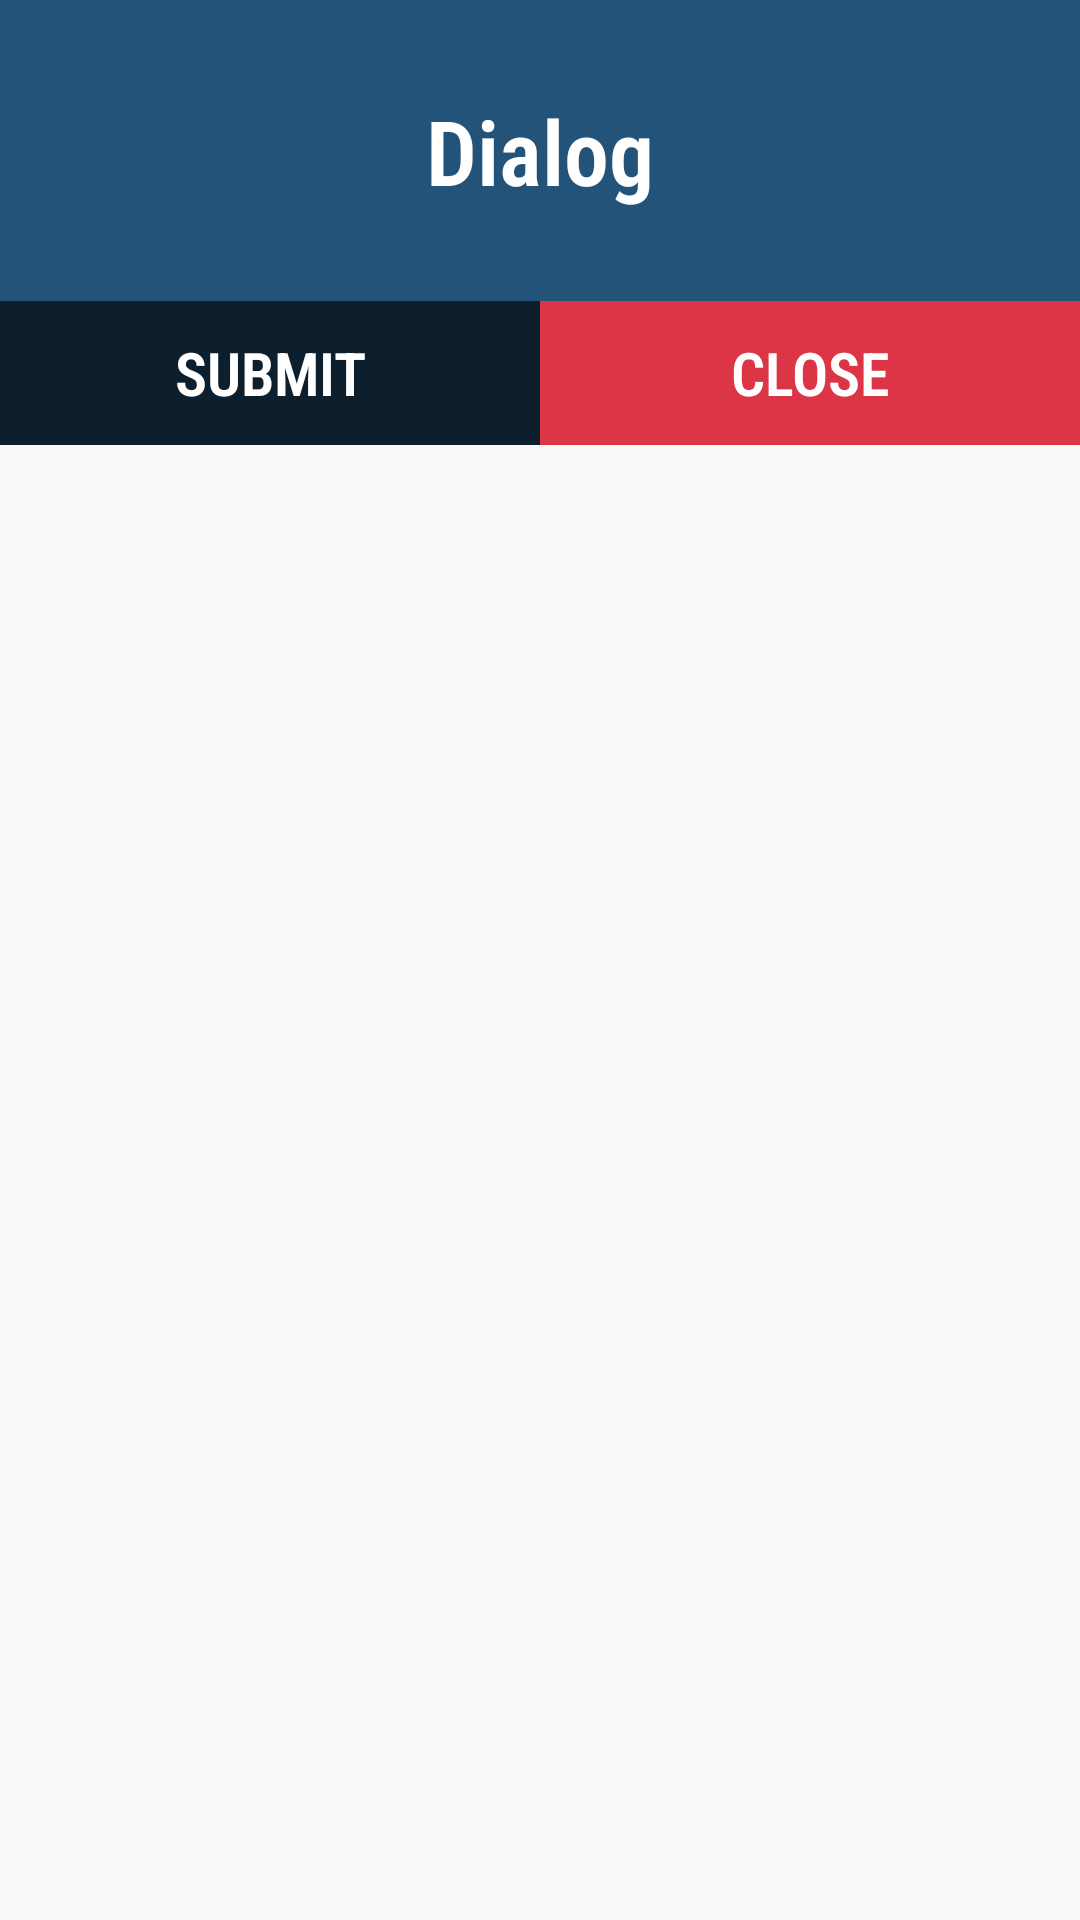

Android layout source for this screen:
<!-- AndroidManifest.xml: application theme AppTheme -->
<!-- res/layout/activity_custom_dialog.xml -->
<?xml version="1.0" encoding="utf-8"?>
<RelativeLayout xmlns:android="http://schemas.android.com/apk/res/android"
    android:layout_width="match_parent"
    android:layout_height="match_parent">

    <TextView
        android:id="@+id/menutextView24"
        android:layout_width="match_parent"
        android:layout_height="wrap_content"
        android:background="@color/lightergunmetal"
        android:fontFamily="sans-serif-condensed"
        android:padding="30dp"
        android:text="Dialog"
        android:textAlignment="center"
        android:textColor="#ffffff"
        android:textFontWeight="600"
        android:textSize="30dp" />

    <LinearLayout
        android:layout_width="match_parent"
        android:layout_height="wrap_content"
        android:layout_below="@+id/menutextView24"
        android:orientation="horizontal">

        <Button
            android:id="@+id/dialogButtonSubmit"
            android:layout_width="wrap_content"
            android:layout_height="wrap_content"
            android:layout_weight=".50"
            android:background="@color/darkgunmetal"
            android:fontFamily="sans-serif-condensed"
            android:padding="10dp"
            android:text="Submit"
            android:textAlignment="center"
            android:textColor="#ffffff"
            android:textFontWeight="600"
            android:textSize="20dp" />

        <Button
            android:id="@+id/dialogButtonClose"
            android:layout_width="wrap_content"
            android:layout_height="wrap_content"
            android:layout_weight=".50"
            android:background="#dc3545 "
            android:fontFamily="sans-serif-condensed"
            android:padding="10dp"
            android:text="Close"
            android:textAlignment="center"
            android:textColor="#ffffff"
            android:textFontWeight="600"
            android:textSize="20dp"

            />
    </LinearLayout>


</RelativeLayout>
<!-- resources referenced by this layout -->
<resources>
  <color name="darkgunmetal">#0d1f2d</color>
  <color name="lightergunmetal">#235378</color>
  <style name="AppTheme" parent="Theme.AppCompat.Light.NoActionBar">
          
          <item name="colorPrimary">@color/ube</item>
          <item name="colorPrimaryDark">@color/darkgunmetal</item>
          <item name="colorAccent">@color/lightgunmetal</item>
  
      </style>
  <color name="ube">#8b78d1</color>
  <color name="lightgunmetal">#183953</color>
</resources>
